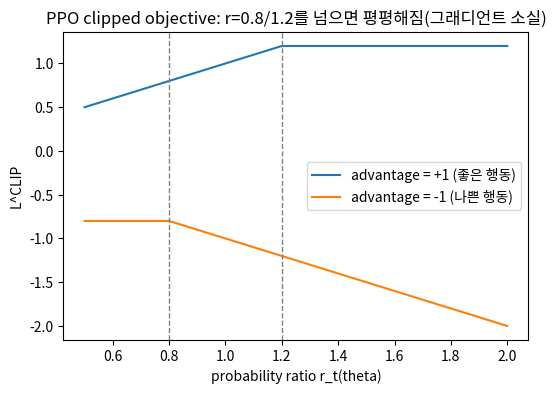

This chart was generated by the following Python code:
import math, random

def softmax_policy(theta, state_feature):
    logits = [theta[0] * state_feature, theta[1] * state_feature]
    m = max(logits)
    exps = [math.exp(l - m) for l in logits]
    total = sum(exps)
    return [e / total for e in exps]

def reinforce_update(theta, episode, alpha, gamma):
    T = len(episode)
    G = [0.0] * T
    running = 0.0
    for t in reversed(range(T)):
        running = episode[t][2] + gamma * running
        G[t] = running
    for t, (s, a, r) in enumerate(episode):
        probs = softmax_policy(theta, s)
        if a == 0:
            grad_log_pi = [(1 - probs[0]) * s, -probs[1] * s]
        else:
            grad_log_pi = [-probs[0] * s, (1 - probs[1]) * s]
        theta[0] += alpha * G[t] * grad_log_pi[0]
        theta[1] += alpha * G[t] * grad_log_pi[1]
    return theta

random.seed(0)
theta = [0.0, 0.0]  # 처음엔 두 행동을 반반으로 선택 (softmax(0,0) = [0.5, 0.5])
state_feature = 1.0

for episode_idx in range(300):
    a = 0 if random.random() < softmax_policy(theta, state_feature)[0] else 1
    r = 1.0 if a == 0 else -1.0
    episode = [(state_feature, a, r)]
    theta = reinforce_update(theta, episode, alpha=0.05, gamma=0.99)

final_probs = softmax_policy(theta, state_feature)
print(f"학습된 theta = {theta}")
print(f"action 0(좋은 행동)을 고를 확률 = {final_probs[0]:.4f}")
assert final_probs[0] > 0.9, "충분히 학습됐다면 action 0을 90% 이상 선호해야 합니다"
print("보상이 더 큰 행동(action 0)의 확률이 실제로 크게 올라갔습니다.")

def ppo_clip_loss(ratio, advantage, epsilon=0.2):
    unclipped = ratio * advantage
    clipped = max(min(ratio, 1 + epsilon), 1 - epsilon) * advantage
    return min(unclipped, clipped)

ratios = [0.5 + 0.01 * i for i in range(151)]  # 0.5 ~ 2.0
loss_pos_adv = [ppo_clip_loss(r, advantage=1.0) for r in ratios]
loss_neg_adv = [ppo_clip_loss(r, advantage=-1.0) for r in ratios]

print(f"advantage=+1, r=0.5  -> L^CLIP = {ppo_clip_loss(0.5, 1.0):.3f}")
print(f"advantage=+1, r=1.5  -> L^CLIP = {ppo_clip_loss(1.5, 1.0):.3f}  (1+eps=1.2에서 이미 꺾임)")
print(f"advantage=-1, r=0.5  -> L^CLIP = {ppo_clip_loss(0.5, -1.0):.3f}  (1-eps=0.8에서 이미 꺾임)")

import matplotlib.pyplot as plt

fig, ax = plt.subplots(figsize=(6, 4))
ax.plot(ratios, loss_pos_adv, label="advantage = +1 (좋은 행동)")
ax.plot(ratios, loss_neg_adv, label="advantage = -1 (나쁜 행동)")
ax.axvline(0.8, color="gray", linestyle="--", linewidth=1)
ax.axvline(1.2, color="gray", linestyle="--", linewidth=1)
ax.set_xlabel("probability ratio r_t(theta)")
ax.set_ylabel("L^CLIP")
ax.set_title("PPO clipped objective: r=0.8/1.2를 넘으면 평평해짐(그래디언트 소실)")
ax.legend()
plt.show()
